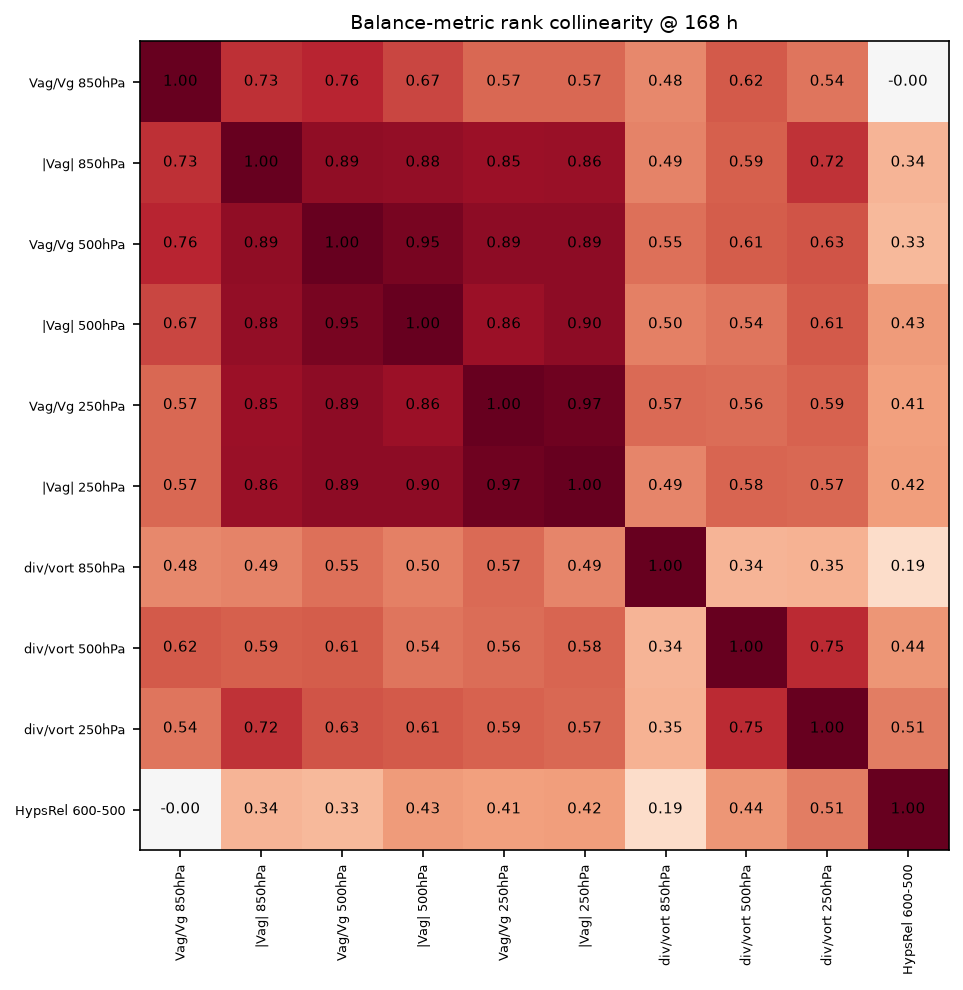

Values plotted in this chart, from the file beside it:
, Vag/Vg 850hPa, |Vag| 850hPa, Vag/Vg 500hPa, |Vag| 500hPa, Vag/Vg 250hPa, |Vag| 250hPa, div/vort 850hPa, div/vort 500hPa, div/vort 250hPa, HypsRel 600-500
Vag/Vg 850hPa, 1, 0.7298, 0.7649, 0.6684, 0.5737, 0.5719, 0.4825, 0.6158, 0.5368, -0.0018
|Vag| 850hPa, 0.7298, 1, 0.8877, 0.8807, 0.8526, 0.8596, 0.4947, 0.5947, 0.7228, 0.3368
Vag/Vg 500hPa, 0.7649, 0.8877, 1, 0.9456, 0.8912, 0.8947, 0.5509, 0.6088, 0.6263, 0.3281
|Vag| 500hPa, 0.6684, 0.8807, 0.9456, 1, 0.8579, 0.8982, 0.5000, 0.5386, 0.6105, 0.4281
Vag/Vg 250hPa, 0.5737, 0.8526, 0.8912, 0.8579, 1, 0.9737, 0.5684, 0.5614, 0.5912, 0.4088
|Vag| 250hPa, 0.5719, 0.8596, 0.8947, 0.8982, 0.9737, 1, 0.4912, 0.5789, 0.5737, 0.4175
div/vort 850hPa, 0.4825, 0.4947, 0.5509, 0.5000, 0.5684, 0.4912, 1, 0.3421, 0.3491, 0.1860
div/vort 500hPa, 0.6158, 0.5947, 0.6088, 0.5386, 0.5614, 0.5789, 0.3421, 1, 0.7456, 0.4421
div/vort 250hPa, 0.5368, 0.7228, 0.6263, 0.6105, 0.5912, 0.5737, 0.3491, 0.7456, 1, 0.5123
HypsRel 600-500, -0.0018, 0.3368, 0.3281, 0.4281, 0.4088, 0.4175, 0.1860, 0.4421, 0.5123, 1
